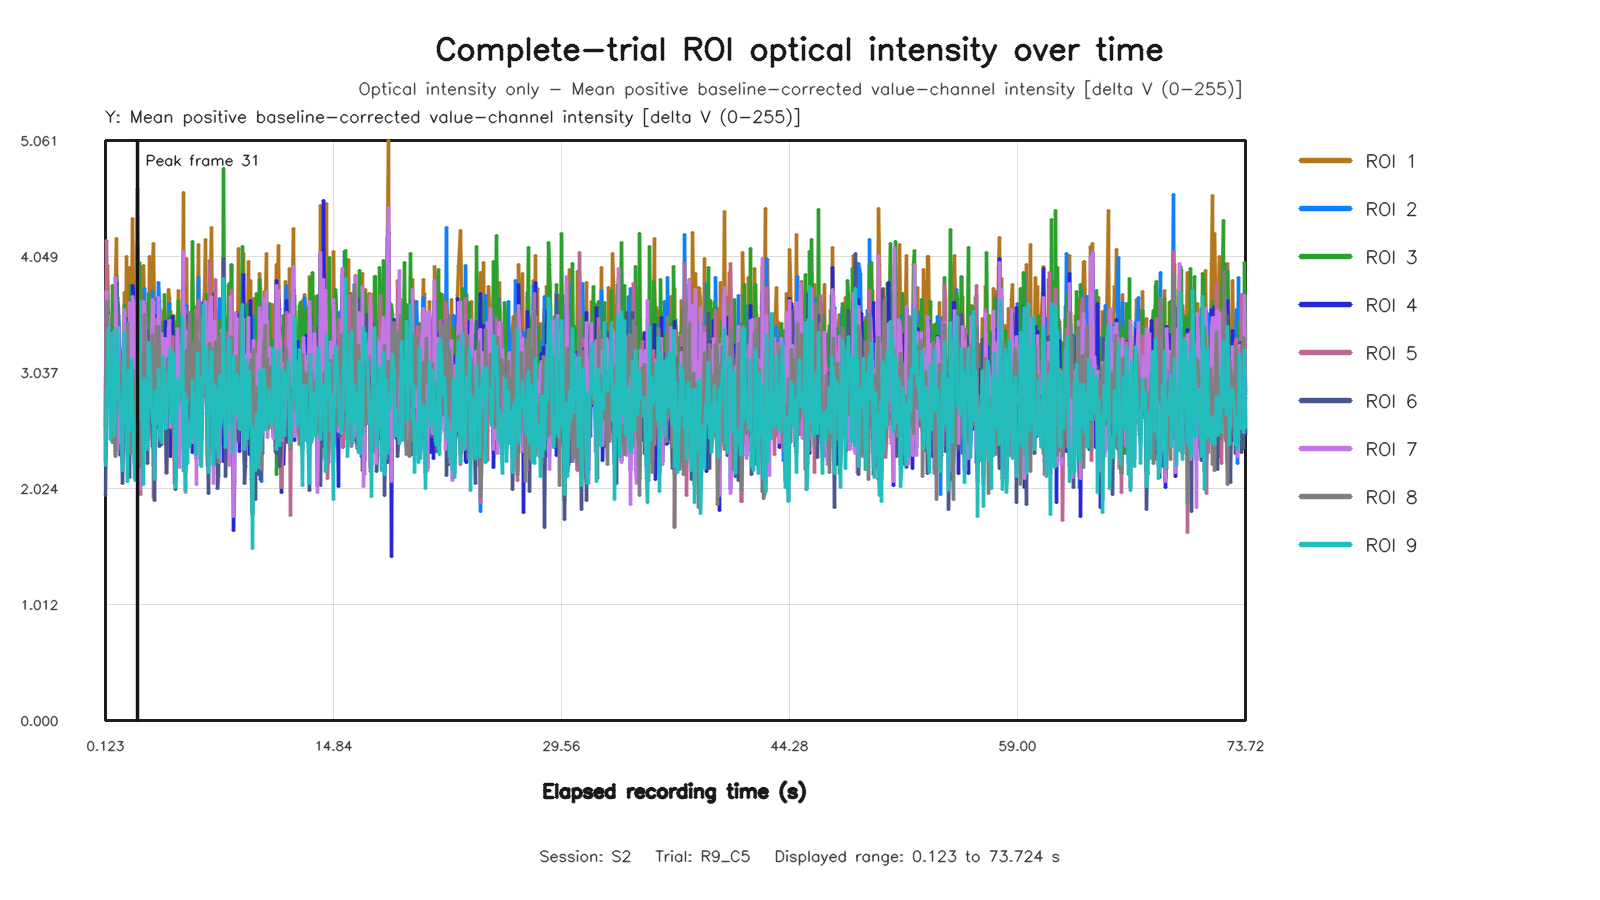

The data file committed next to this chart (first rows):
capture_frame_id, elapsed_time_s, roi1_value, roi2_value, roi3_value, roi4_value, roi5_value, roi6_value, roi7_value, roi8_value, roi9_value
0, 0.1231, 2.701, 2.482, 2.274, 2.575, 2.266, 1.966, 2.451, 2.358, 2.226
1, 0.1871, 3.724, 3.674, 3.007, 3.669, 4.191, 2.808, 3.744, 3.656, 2.875
2, 0.251, 3.97, 3.266, 3.116, 3.56, 3.083, 3.106, 3.242, 3.446, 2.917
3, 0.3385, 3.573, 3.442, 3.524, 3.418, 3.323, 3.313, 3.531, 3.051, 3.43
4, 0.395, 3.448, 3.452, 3.223, 3.235, 3.133, 3.196, 2.986, 3.397, 2.75
5, 0.4593, 3.409, 3.229, 2.921, 3.392, 3.214, 2.995, 3.194, 2.875, 2.448
6, 0.5286, 3.178, 2.89, 3.064, 2.534, 2.635, 2.804, 2.746, 2.477, 2.731
7, 0.5871, 3.144, 2.575, 3.794, 2.647, 2.614, 3.246, 3.106, 2.426, 3.383
8, 0.651, 2.748, 3.427, 3.539, 2.949, 3.204, 3.108, 2.885, 3.125, 3.092
9, 0.7336, 2.813, 2.897, 2.888, 2.75, 2.626, 2.515, 2.442, 2.886, 2.478
10, 0.7951, 3.856, 2.39, 3.138, 3.612, 2.322, 2.741, 3.862, 2.305, 2.805
11, 0.859, 4.203, 3.57, 3.871, 3.826, 3.071, 3.542, 3.529, 3.011, 3.416
12, 0.923, 2.869, 3.687, 3.632, 2.434, 2.632, 3.263, 2.361, 3.128, 3.36
13, 0.9876, 3.531, 3.596, 3.043, 2.942, 3.04, 3.023, 3.432, 3.152, 2.905
14, 1.068, 2.635, 3.071, 3.094, 2.318, 2.995, 2.316, 2.43, 2.948, 2.691
15, 1.131, 3.233, 2.742, 3.129, 2.982, 2.641, 2.568, 2.704, 2.572, 2.482
16, 1.195, 2.868, 3.061, 2.472, 2.724, 3.101, 2.069, 2.875, 2.772, 2.18
17, 1.259, 3.172, 3.147, 3.002, 3.137, 3.144, 2.414, 2.9, 2.773, 2.857
18, 1.323, 3.733, 3.263, 3.623, 3.301, 3.265, 2.808, 3.589, 2.947, 3.385
19, 1.387, 2.899, 2.994, 2.966, 2.806, 2.643, 2.549, 2.88, 2.746, 2.581
20, 1.467, 4.049, 3.199, 2.559, 3.509, 3.023, 2.8, 3.281, 2.68, 2.69
21, 1.531, 2.841, 3.321, 2.339, 2.673, 3.361, 2.513, 2.526, 3.468, 2.088
22, 1.595, 3.162, 2.607, 3.399, 2.362, 2.612, 3.086, 2.349, 2.547, 3.051
23, 1.659, 3.955, 3.349, 2.504, 3.583, 2.905, 2.117, 3.643, 3.128, 2.519
24, 1.723, 3.105, 2.552, 3.799, 3.075, 2.739, 3.107, 2.832, 2.327, 2.994
25, 1.787, 3.531, 2.903, 3.217, 2.633, 3.232, 3.195, 2.854, 2.97, 3.149
26, 1.867, 4.381, 3.264, 3.379, 3.793, 2.93, 2.75, 3.703, 3.057, 2.618
27, 1.931, 3.824, 3.214, 3.141, 3.771, 3.262, 2.789, 3.639, 2.849, 2.631
28, 1.995, 3.364, 2.704, 2.491, 2.935, 2.625, 2.251, 2.912, 2.266, 2.121
29, 2.059, 2.667, 3.166, 3.01, 2.38, 2.839, 2.163, 2.516, 2.747, 2.096
30, 2.123, 3.704, 3.173, 3.116, 3.142, 3.01, 2.523, 3.022, 3.045, 2.727
31, 2.187, 4.646, 3.222, 3.637, 4.149, 3.421, 3.136, 4.386, 3.207, 3.412
32, 2.267, 3.231, 3.302, 2.666, 3.335, 2.966, 2.169, 3.16, 2.803, 2.617
33, 2.331, 3.187, 2.666, 3.994, 2.084, 2.651, 3.411, 2.012, 2.603, 3.666
34, 2.395, 3.207, 2.47, 2.96, 3.13, 1.973, 2.329, 2.625, 2.212, 2.757
35, 2.459, 3.948, 3.162, 3.484, 3.167, 3.054, 2.727, 3.364, 3.22, 2.958
36, 2.523, 3.411, 2.8, 3.063, 2.637, 2.764, 2.492, 2.957, 2.733, 2.55
37, 2.587, 3.973, 2.796, 2.416, 3.121, 2.944, 2.461, 3.66, 2.649, 2.06
38, 2.667, 3.609, 3.773, 3.036, 3.25, 3.34, 3.009, 3.616, 3.542, 2.988
39, 2.731, 3.635, 2.883, 2.711, 3.22, 2.854, 2.557, 3.442, 2.653, 2.75
40, 2.795, 3.57, 3.344, 3.383, 3.401, 3.126, 3.034, 3.158, 2.949, 2.619
41, 2.859, 3.021, 3.025, 2.447, 2.541, 2.924, 2.244, 2.531, 2.77, 2.365
42, 2.923, 3.248, 3.01, 3.728, 2.944, 2.902, 2.957, 2.878, 2.799, 3.302
43, 2.991, 4.045, 3.472, 3.572, 2.946, 3.003, 3.229, 2.983, 3.26, 3.234
44, 3.067, 3.689, 3.077, 2.758, 3.353, 2.892, 2.604, 3.285, 2.874, 2.761
45, 3.131, 3.98, 3.74, 2.608, 3.405, 3.474, 2.39, 3.673, 3.366, 2.603
46, 3.195, 4.161, 2.225, 3.251, 3.272, 1.949, 2.718, 3.645, 2.374, 2.625
47, 3.259, 3.551, 3.034, 2.913, 2.678, 2.816, 1.923, 2.531, 3.272, 2.106
48, 3.323, 3.566, 2.959, 3.05, 3.533, 2.7, 2.628, 3.292, 2.734, 2.873
49, 3.396, 3.518, 3.68, 3.093, 3.064, 3.498, 2.859, 3.336, 3.436, 2.86
50, 3.467, 3.151, 3.51, 3.225, 2.559, 3.353, 2.755, 2.92, 2.909, 2.591
51, 3.531, 3.483, 3.824, 3.079, 3.406, 3.132, 2.957, 3.692, 3.439, 3.066
52, 3.595, 3.597, 3.655, 2.604, 3.102, 3.146, 2.39, 3.391, 3.173, 2.476
53, 3.665, 3.269, 2.998, 2.808, 2.911, 3.054, 2.94, 2.929, 2.877, 2.458
54, 3.725, 3.163, 2.678, 2.722, 2.899, 2.775, 2.404, 3.378, 2.644, 2.427
55, 3.803, 3.135, 2.742, 3.458, 2.761, 2.655, 3.394, 3.046, 2.794, 3.18
56, 3.867, 3.577, 3.171, 2.966, 3.202, 3.206, 2.711, 3.331, 3.01, 2.967
57, 3.931, 3.298, 3.404, 3.713, 2.732, 2.756, 3.088, 2.703, 2.972, 3.053
58, 4, 3.512, 2.808, 2.855, 3.482, 3.063, 2.616, 3.333, 3.069, 2.546
59, 4.059, 3.54, 2.395, 2.745, 2.898, 2.151, 2.161, 3.144, 2.766, 2.556
... 1,044 more rows
